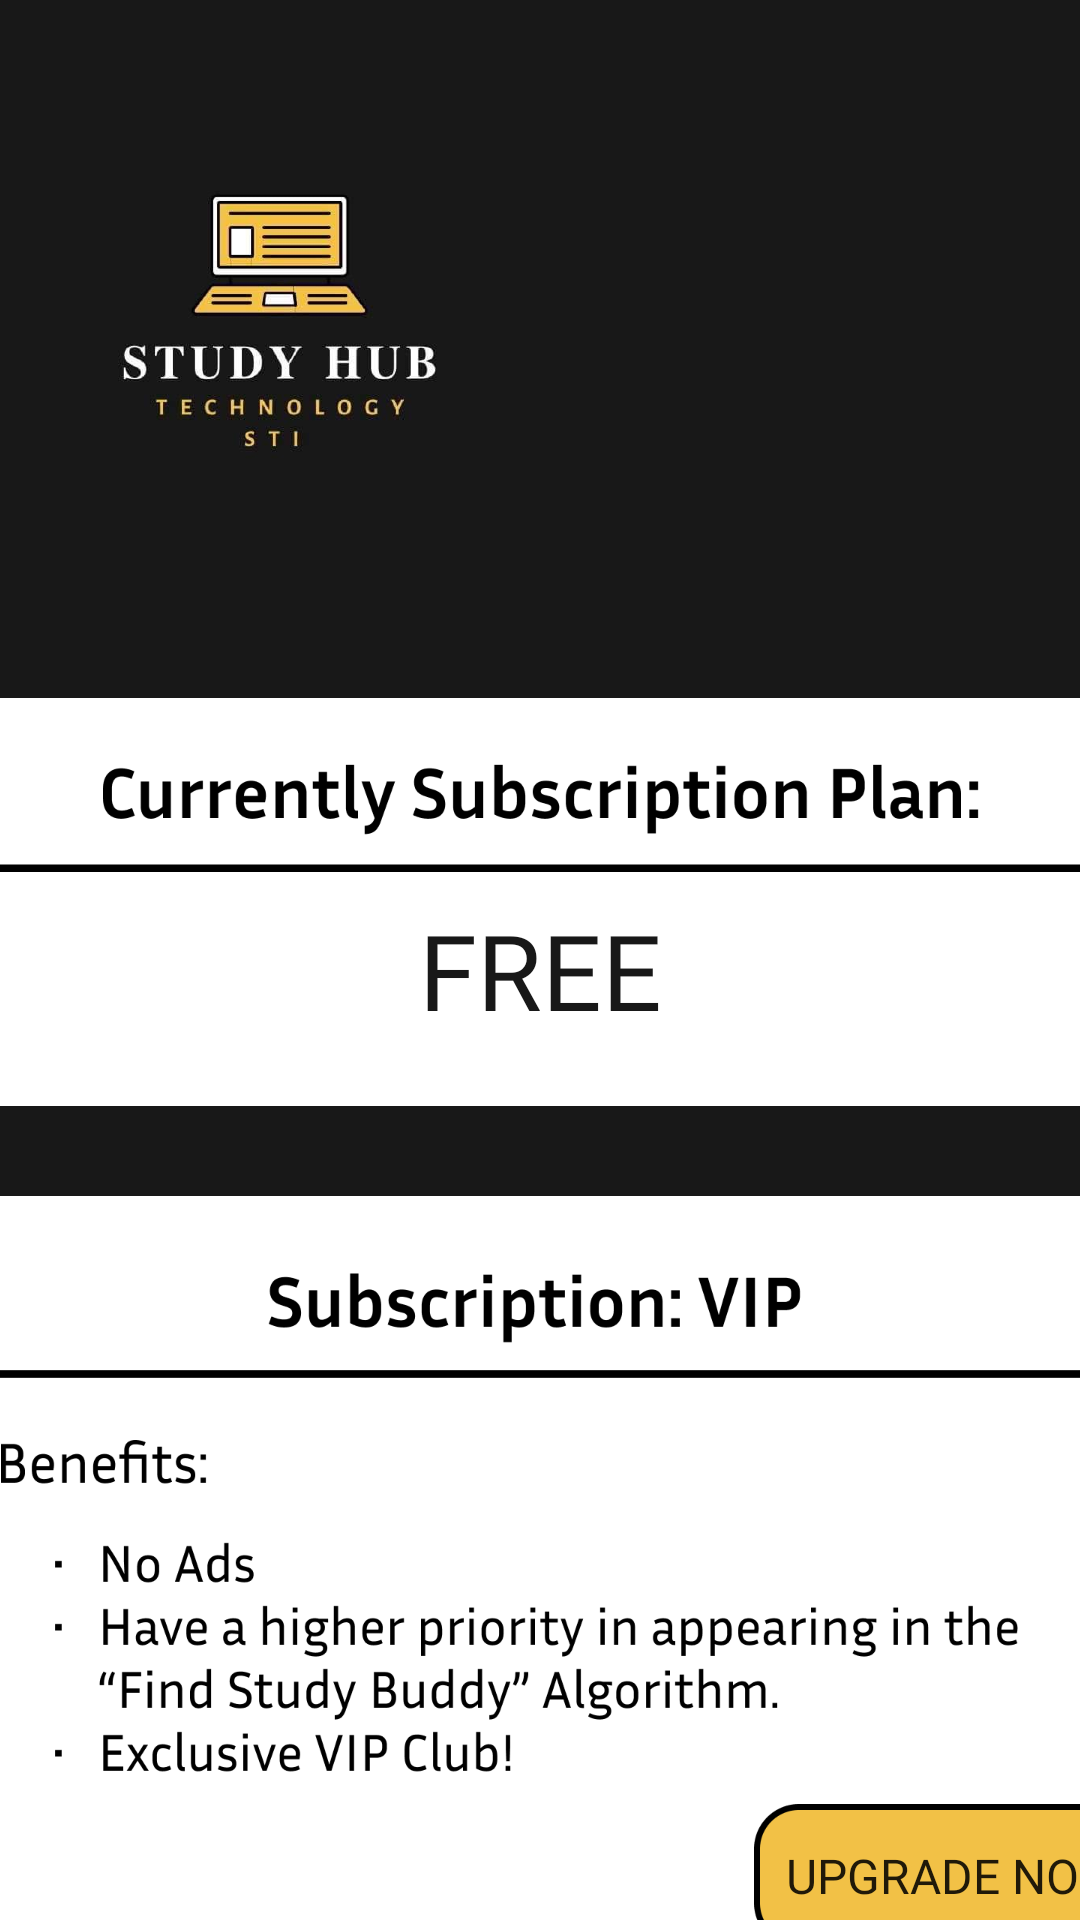

Produce the Android XML layout that renders to this screen, including the resource entries it uses.
<!-- AndroidManifest.xml: application theme Theme.StudyHub -->
<!-- res/layout/activity_subscription.xml -->
<?xml version="1.0" encoding="utf-8"?>
<androidx.constraintlayout.widget.ConstraintLayout xmlns:android="http://schemas.android.com/apk/res/android"
    xmlns:app="http://schemas.android.com/apk/res-auto"
    xmlns:tools="http://schemas.android.com/tools"
    android:id="@+id/main"
    android:layout_width="match_parent"
    android:layout_height="match_parent"
    android:background="#181818"
    tools:context=".activities.SubscriptionActivity">

    <ImageView
        android:id="@+id/subsBackBtn"
        android:layout_width="74.5dp"
        android:layout_height="74.5dp"
        android:layout_marginStart="52dp"
        android:layout_marginTop="64dp"
        app:layout_constraintEnd_toStartOf="@+id/subsLogo"
        app:layout_constraintHorizontal_bias="0.428"
        app:layout_constraintStart_toStartOf="parent"
        app:layout_constraintTop_toTopOf="parent"
        app:srcCompat="@drawable/back_btn" />

    <ImageView
        android:id="@+id/subsLogo"
        android:layout_width="222.5dp"
        android:layout_height="200.5dp"
        android:layout_marginEnd="156dp"
        app:layout_constraintEnd_toEndOf="parent"
        app:layout_constraintTop_toTopOf="parent"
        app:srcCompat="@drawable/logo" />

    <ImageView
        android:id="@+id/currentSubsContainer"
        android:layout_width="444dp"
        android:layout_height="136dp"
        android:layout_marginTop="32dp"
        app:layout_constraintEnd_toEndOf="parent"
        app:layout_constraintStart_toStartOf="parent"
        app:layout_constraintTop_toBottomOf="@+id/subsLogo"
        app:srcCompat="@drawable/current_subs_containter" />

    <TextView
        android:id="@+id/displayCurrentSubs"
        android:layout_width="wrap_content"
        android:layout_height="wrap_content"
        android:fontFamily="@font/inria_bold"
        android:text="FREE"
        android:textAlignment="center"
        android:textColor="#181818"
        android:textSize="35sp"
        app:layout_constraintBottom_toBottomOf="@+id/currentSubsContainer"
        app:layout_constraintEnd_toEndOf="@+id/currentSubsContainer"
        app:layout_constraintStart_toStartOf="@+id/currentSubsContainer"
        app:layout_constraintTop_toTopOf="@+id/currentSubsContainer"
        app:layout_constraintVertical_bias="0.752" />

    <ImageView
        android:id="@+id/subsVipContainer"
        android:layout_width="444dp"
        android:layout_height="261.5dp"
        android:layout_marginTop="30dp"
        app:layout_constraintEnd_toEndOf="parent"
        app:layout_constraintStart_toStartOf="parent"
        app:layout_constraintTop_toBottomOf="@+id/currentSubsContainer"
        app:srcCompat="@drawable/vip_benifits_with_btn" />

    <Button
        android:id="@+id/subsUpgradeVipBtn"
        android:layout_width="133.5dp"
        android:layout_height="48dp"
        android:background="@drawable/upgrade_btn"
        android:fontFamily="@font/inria_bold"
        android:text="UPGRADE NOW"
        android:textSize="16sp"
        app:layout_constraintBottom_toBottomOf="@+id/subsVipContainer"
        app:layout_constraintEnd_toEndOf="@+id/subsVipContainer"
        app:layout_constraintHorizontal_bias="0.945"
        app:layout_constraintStart_toStartOf="@+id/subsVipContainer"
        app:layout_constraintTop_toTopOf="@+id/subsVipContainer"
        app:layout_constraintVertical_bias="0.948" />

    <ImageView
        android:id="@+id/subsPremiumContainer"
        android:layout_width="444dp"
        android:layout_height="344dp"
        android:layout_marginTop="30dp"
        app:layout_constraintEnd_toEndOf="parent"
        app:layout_constraintStart_toStartOf="parent"
        app:layout_constraintTop_toBottomOf="@+id/subsVipContainer"
        app:srcCompat="@drawable/premium_benifits_with_btn" />

    <Button
        android:id="@+id/subsUpgradePremiumBtn"
        android:layout_width="133.5dp"
        android:layout_height="48dp"
        android:background="@drawable/upgrade_btn"
        android:fontFamily="@font/inria_bold"
        android:text="UPGRADE NOW"
        android:textSize="16sp"
        app:layout_constraintBottom_toBottomOf="@+id/subsPremiumContainer"
        app:layout_constraintEnd_toEndOf="@+id/subsPremiumContainer"
        app:layout_constraintHorizontal_bias="0.948"
        app:layout_constraintStart_toStartOf="@+id/subsPremiumContainer"
        app:layout_constraintTop_toTopOf="@+id/subsPremiumContainer"
        app:layout_constraintVertical_bias="0.959" />
</androidx.constraintlayout.widget.ConstraintLayout>
<!-- resources referenced by this layout -->
<resources>
  <!-- drawable back_btn: png bitmap (drawable, 3296 bytes) -->
  <!-- drawable current_subs_containter: png bitmap (drawable, 20088 bytes) -->
  <!-- drawable logo: png bitmap (drawable, 308308 bytes) -->
  <!-- drawable premium_benifits_with_btn: png bitmap (drawable, 100235 bytes) -->
  <!-- drawable upgrade_btn: png bitmap (drawable, 3505 bytes) -->
  <!-- drawable vip_benifits_with_btn: png bitmap (drawable, 55636 bytes) -->
  <style name="Theme.StudyHub" parent="Base.Theme.StudyHub" />
  <style name="Base.Theme.StudyHub" parent="Theme.AppCompat.DayNight.NoActionBar">
          
          
      </style>
</resources>
